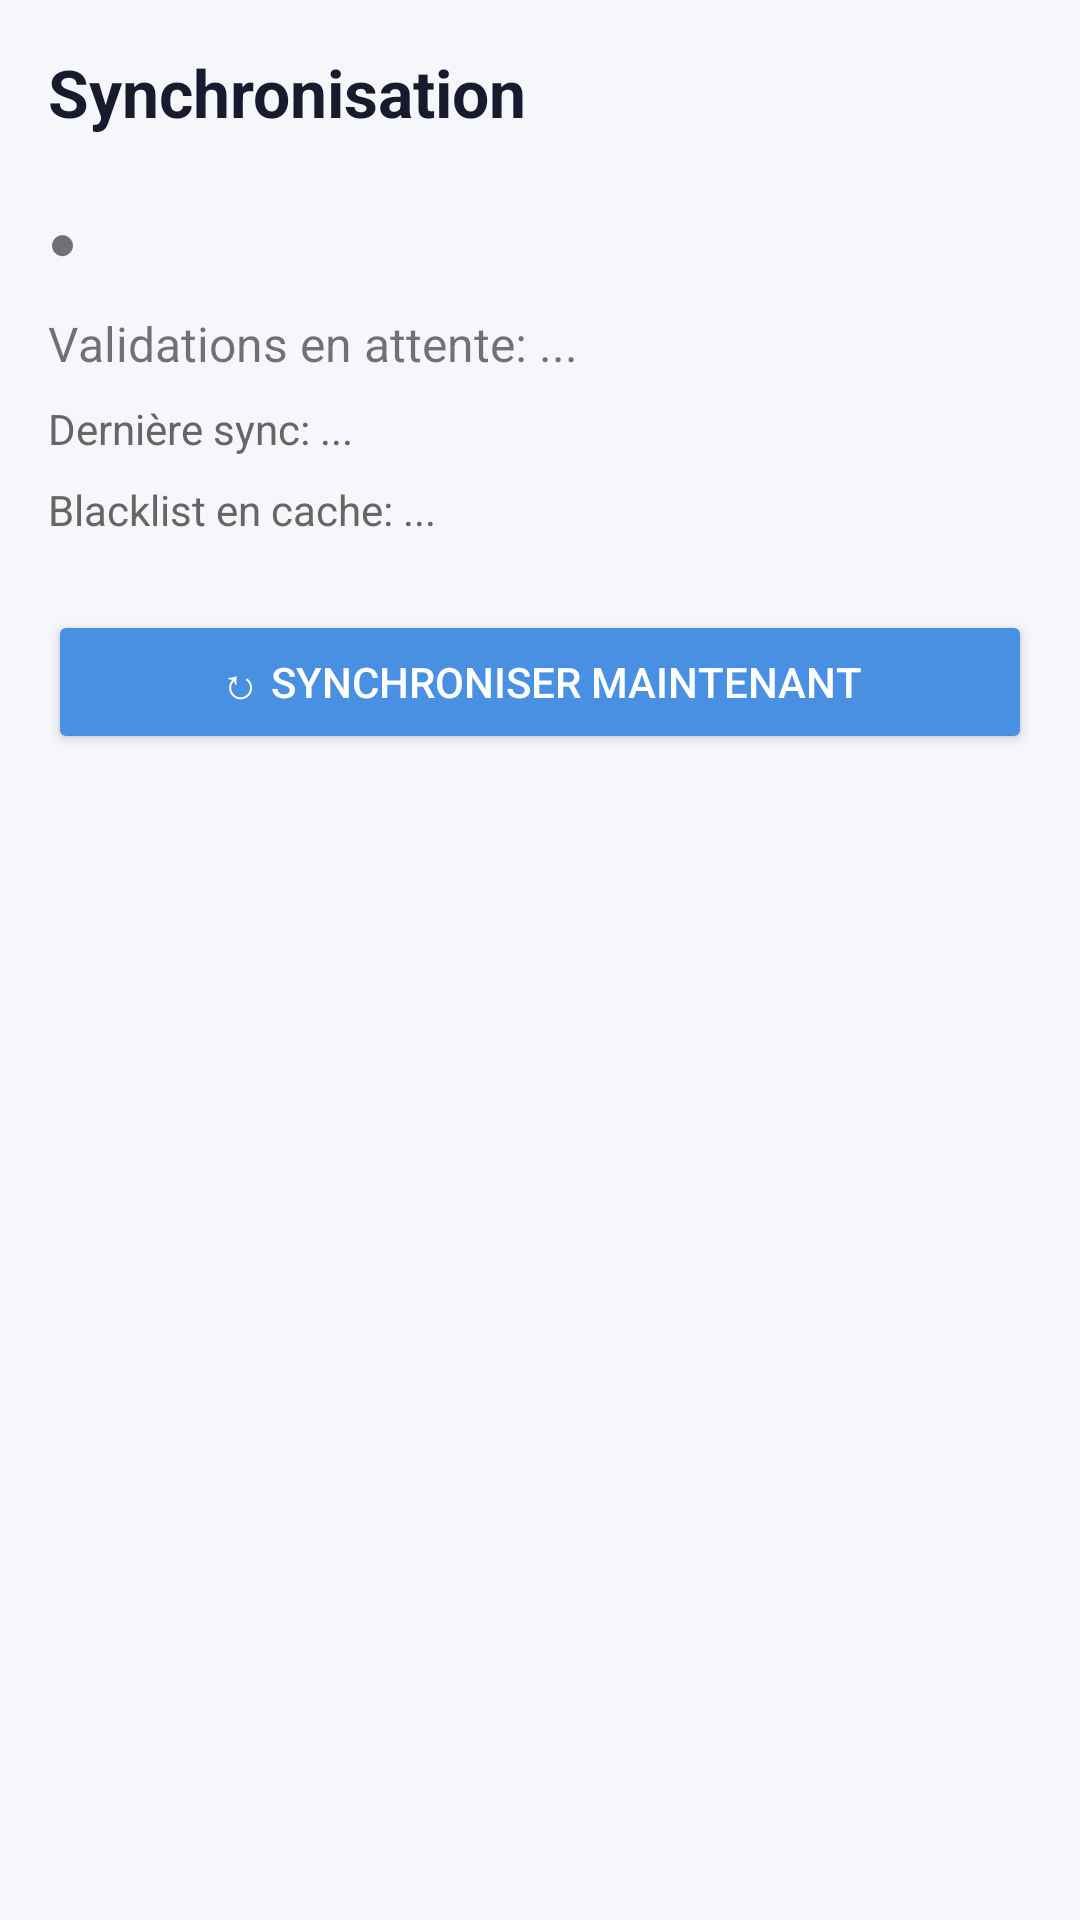

Produce the Android XML layout that renders to this screen, including the resource entries it uses.
<!-- AndroidManifest.xml: application theme Theme.TicketBus -->
<!-- res/layout/activity_sync.xml -->
<?xml version="1.0" encoding="utf-8"?>
<LinearLayout xmlns:android="http://schemas.android.com/apk/res/android"
    android:layout_width="match_parent" android:layout_height="match_parent"
    android:orientation="vertical" android:padding="16dp"
    android:background="@color/background">
    <TextView android:layout_width="wrap_content" android:layout_height="wrap_content"
        android:text="Synchronisation" android:textSize="22sp" android:textStyle="bold"
        android:textColor="@color/primary" android:layout_marginBottom="24dp" />
    <TextView android:id="@+id/tvNetworkStatus" android:layout_width="wrap_content" android:layout_height="wrap_content"
        android:text="●" android:textSize="16sp" android:layout_marginBottom="12dp" />
    <TextView android:id="@+id/tvPendingCount" android:layout_width="wrap_content" android:layout_height="wrap_content"
        android:text="Validations en attente: ..." android:textSize="16sp" android:layout_marginBottom="8dp" />
    <TextView android:id="@+id/tvLastSync" android:layout_width="wrap_content" android:layout_height="wrap_content"
        android:text="Dernière sync: ..." android:textSize="14sp" android:textColor="#666"
        android:layout_marginBottom="8dp" />
    <TextView android:id="@+id/tvBlacklistCount" android:layout_width="wrap_content" android:layout_height="wrap_content"
        android:text="Blacklist en cache: ..." android:textSize="14sp" android:textColor="#666"
        android:layout_marginBottom="24dp" />
    <Button android:id="@+id/btnSyncNow" android:layout_width="match_parent" android:layout_height="wrap_content"
        android:text="↻ Synchroniser maintenant" android:backgroundTint="@color/secondary"
        android:textColor="@color/white" />
</LinearLayout>
<!-- resources referenced by this layout -->
<resources>
  <color name="background">#f5f7fa</color>
  <color name="primary">#1a1a2e</color>
  <color name="secondary">#4a90e2</color>
  <color name="white">#FFFFFF</color>
  <style name="Theme.TicketBus" parent="Theme.MaterialComponents.DayNight.DarkActionBar">
          <item name="colorPrimary">@color/primary</item>
          <item name="colorPrimaryVariant">@color/primary_variant</item>
          <item name="colorOnPrimary">@color/white</item>
          <item name="colorSecondary">@color/secondary</item>
          <item name="colorOnSecondary">@color/white</item>
          <item name="android:statusBarColor">@color/primary</item>
      </style>
  <color name="primary_variant">#16213e</color>
</resources>
